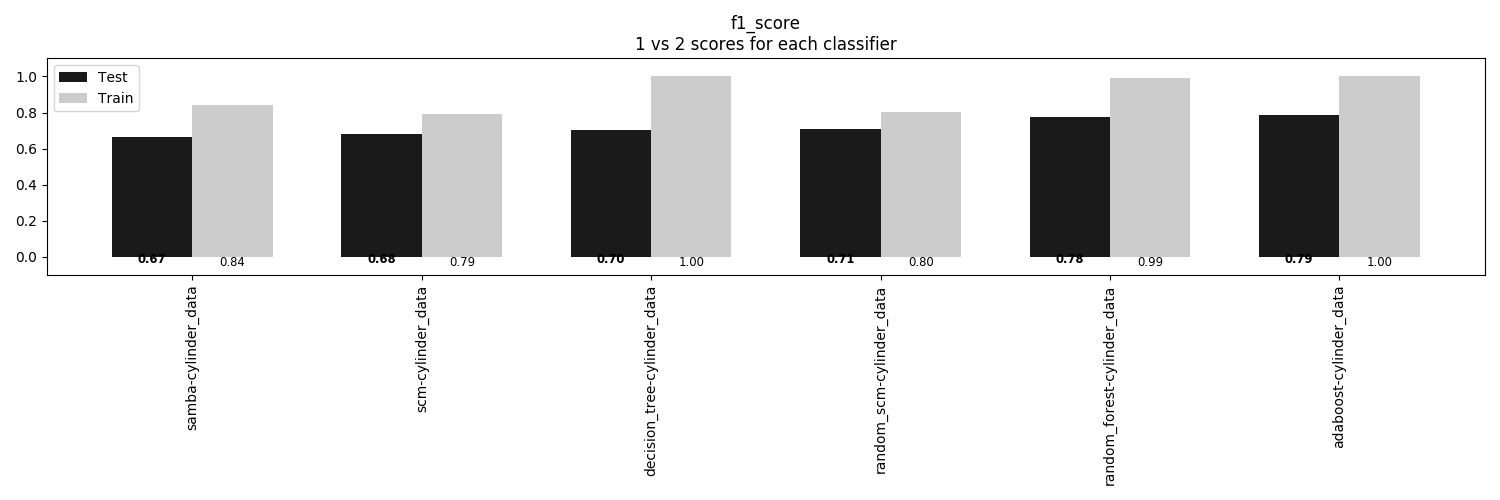

The data file committed next to this chart (first rows):
, samba-cylinder_data, scm-cylinder_data, decision_tree-cylinder_data, random_scm-cylinder_data, random_forest-cylinder_data, adaboost-cylinder_data
Train, 0.8395, 0.7901, 1.0, 0.8025, 0.9926, 1.0
Test, 0.6667, 0.6815, 0.7037, 0.7111, 0.7778, 0.7852
